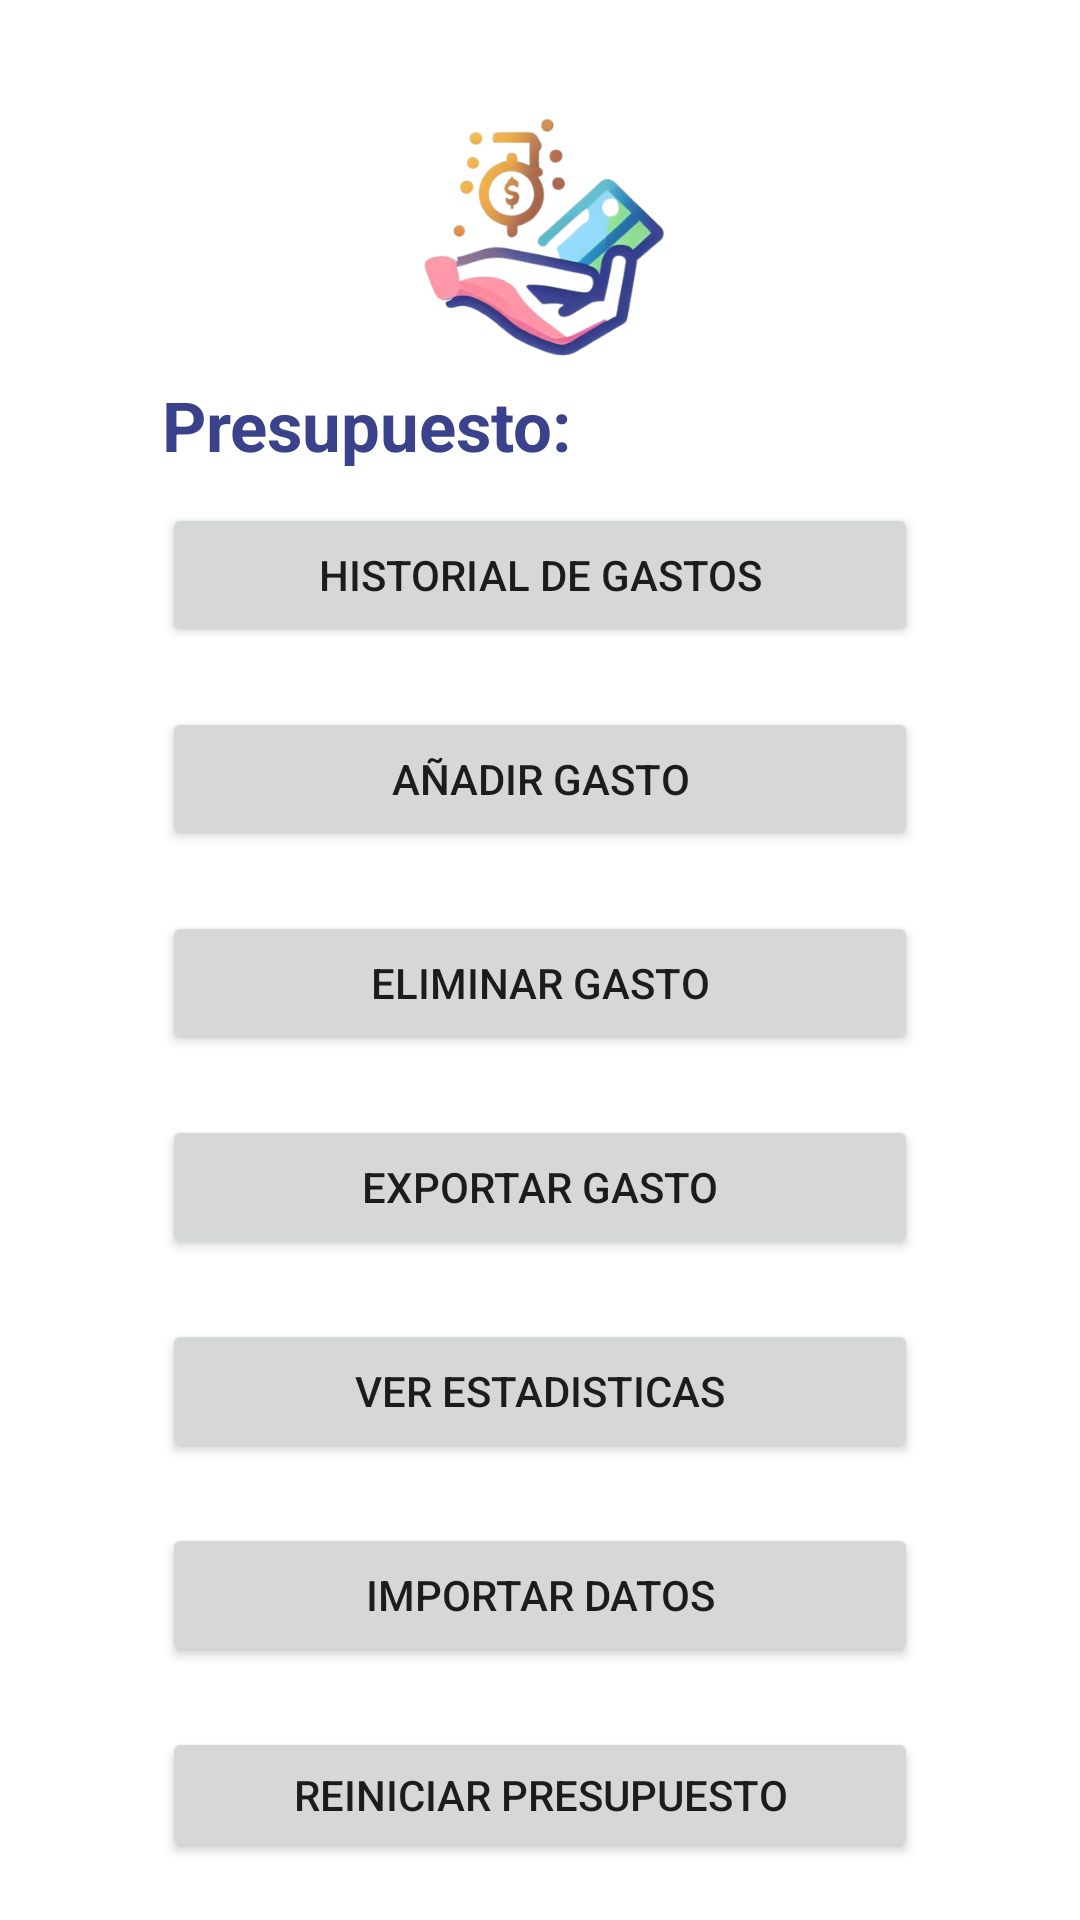

Reconstruct the res/layout file that produces this screen, plus the resources it refers to.
<!-- AndroidManifest.xml: application theme Theme.PAD_Proyecto -->
<!-- res/layout/activity_main.xml -->
<?xml version="1.0" encoding="utf-8"?>
<androidx.constraintlayout.widget.ConstraintLayout xmlns:android="http://schemas.android.com/apk/res/android"
    xmlns:app="http://schemas.android.com/apk/res-auto"
    xmlns:tools="http://schemas.android.com/tools"
    android:layout_width="match_parent"
    android:layout_height="match_parent">

    <ImageView
        android:id="@+id/imageView3"
        android:layout_width="156dp"
        android:layout_height="138dp"
        android:layout_marginTop="10dp"
        app:layout_constraintEnd_toEndOf="parent"
        app:layout_constraintStart_toStartOf="parent"
        app:layout_constraintTop_toTopOf="parent"
        app:srcCompat="@mipmap/ic_channel_foreground"
        android:contentDescription="TODO" />

    <LinearLayout
        android:id="@+id/linearLayout4"
        android:layout_width="252dp"
        android:layout_height="453dp"
        android:layout_marginStart="80dp"
        android:layout_marginEnd="80dp"
        android:orientation="vertical"
        app:layout_constraintBottom_toBottomOf="parent"
        app:layout_constraintEnd_toEndOf="parent"
        app:layout_constraintStart_toStartOf="parent"
        app:layout_constraintTop_toBottomOf="@+id/imageView3">

        <Button
            android:id="@+id/historyButton"
            android:layout_width="match_parent"
            android:layout_height="wrap_content"
            android:text="@string/historybutton" />

        <Button
            android:id="@+id/addExpenseButton"
            android:layout_width="match_parent"
            android:layout_height="wrap_content"
            android:layout_marginTop="20dp"
            android:text="@string/a_adir_gasto" />

        <Button
            android:id="@+id/deleteExpenseButton"
            android:layout_width="match_parent"
            android:layout_height="wrap_content"
            android:layout_marginTop="20dp"
            android:text="@string/eliminar_gasto" />

        <Button
            android:id="@+id/buttonExport"
            android:layout_width="match_parent"
            android:layout_height="wrap_content"
            android:layout_marginTop="20dp"
            android:text="@string/exportar_gastos" />

        <Button
            android:id="@+id/buttonStatistics"
            android:layout_width="match_parent"
            android:layout_height="wrap_content"
            android:layout_marginTop="20dp"
            android:text="@string/ver_estadisticas" />

        <Button
            android:id="@+id/ImportButton"
            android:layout_width="match_parent"
            android:layout_height="wrap_content"
            android:layout_marginTop="20dp"
            android:text="@string/importar_datos" />


        <Button
            android:id="@+id/buttonReset"
            android:layout_width="match_parent"
            android:layout_height="wrap_content"
            android:layout_marginTop="20dp"
            android:text="@string/reiniciar_presupuesto" />


    </LinearLayout>

    <LinearLayout
        android:layout_width="252dp"
        android:layout_height="63dp"
        android:orientation="horizontal"
        app:layout_constraintBottom_toTopOf="@+id/linearLayout4"
        app:layout_constraintEnd_toEndOf="parent"
        app:layout_constraintStart_toStartOf="parent"
        app:layout_constraintTop_toBottomOf="@+id/imageView3">


        <TextView
            android:layout_width="wrap_content"
            android:layout_height="wrap_content"
            android:paddingRight="8dp"
            android:text="@string/presupuesto"
            android:textColor="?attr/colorPrimary"
            android:textStyle="bold"
            android:textSize="23sp" />
        <TextView
            android:id="@+id/textViewPresupuesto"
            android:layout_width="wrap_content"
            android:layout_height="wrap_content"
            android:text=""
            android:textColor="?attr/colorPrimaryVariant"
            android:textStyle="bold"
            android:textSize="23sp" />

    </LinearLayout>


</androidx.constraintlayout.widget.ConstraintLayout>
<!-- resources referenced by this layout -->
<resources>
  <!-- mipmap ic_channel_foreground: png bitmap (mipmap-xhdpi, 91384 bytes) -->
  <string name="a_adir_gasto">Añadir Gasto</string>
  <string name="eliminar_gasto">Eliminar Gasto</string>
  <string name="exportar_gastos">Exportar Gasto</string>
  <string name="historybutton">Historial de Gastos</string>
  <string name="importar_datos">Importar datos</string>
  <string name="presupuesto">Presupuesto: </string>
  <string name="reiniciar_presupuesto">Reiniciar Presupuesto</string>
  <string name="ver_estadisticas">Ver Estadisticas</string>
  <style name="Theme.PAD_Proyecto" parent="Theme.MaterialComponents.DayNight.DarkActionBar">
          
          <item name="colorPrimary">@color/dark_blue</item>
          <item name="colorPrimaryVariant">@color/light_blue</item>
          <item name="colorOnPrimary">@color/white</item>
          
          <item name="colorSecondary">@color/teal_200</item>
          <item name="colorSecondaryVariant">#018AB4</item>
          <item name="colorOnSecondary">@color/black</item>
          
          <item name="android:statusBarColor">@color/dark_blue</item>
          
      </style>
  <color name="dark_blue">#3A428B</color>
  <color name="light_blue">#94D9FA</color>
  <color name="white">#FFFFFFFF</color>
  <color name="teal_200">#FF03DAC5</color>
  <color name="black">#FF000000</color>
</resources>
